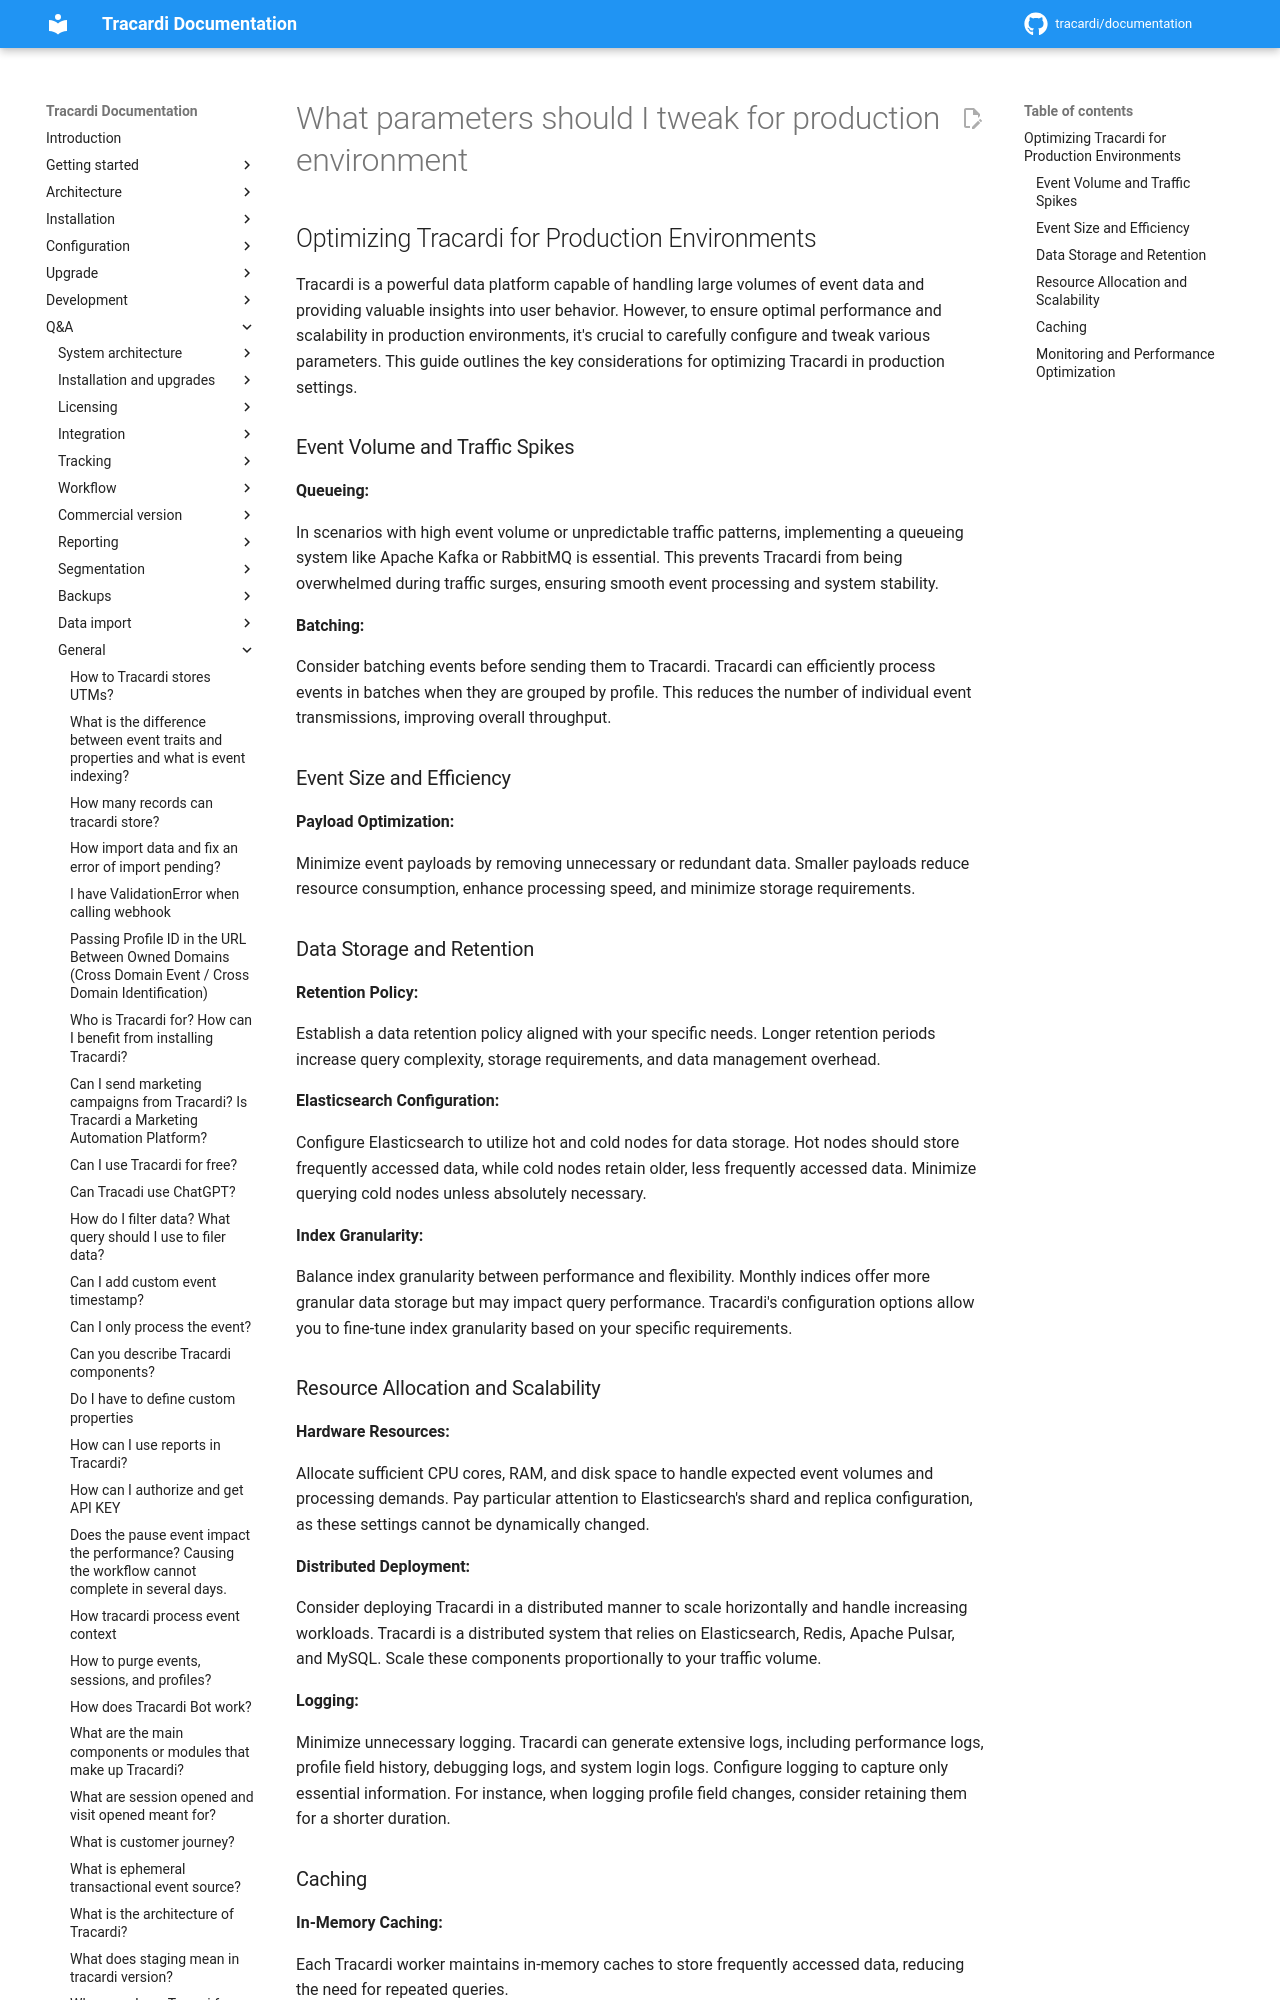

repository: Tracardi/documentation · page: 1.1.x/qa/production_configuration/index.html · generator: mkdocs

# What parameters should I tweak for production environment

## Optimizing Tracardi for Production Environments

Tracardi is a powerful data platform capable of handling large volumes of event data and providing valuable insights
into user behavior. However, to ensure optimal performance and scalability in production environments, it's crucial to
carefully configure and tweak various parameters. This guide outlines the key considerations for optimizing Tracardi in
production settings.
